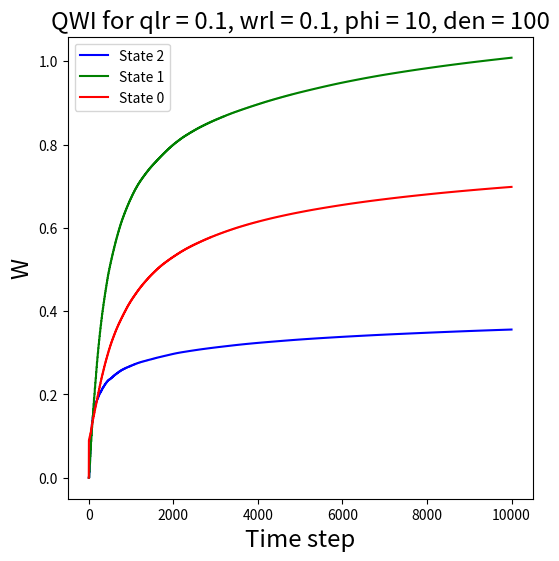

Write the Python code that produced this figure. (Note: this script raises an exception after producing the figure.)
#!/usr/bin/env python
# coding: utf-8
#Deteriorating arms - 
#for restart paper toy problem. 3 states, 2 arms.
#0,1,2 states 2 has highest gittins. so when you are passive you setup TPM such that you can only visit worse off (lower gittins) states. if 0,1,2 are in increasing gittins, you can only visit 0 from 1 if that arm is passive.
# In[114]:


import numpy as np
import math
import matplotlib.pyplot as plt
import pandas as pd
import csv
from tqdm import tqdm
# In[115]:


#initialise-
action = np.zeros(2)
reward = np.zeros(2)
state = np.zeros(2)
arm = np.zeros(2)
Q = np.zeros((3,2,3))

hist0 = []
hist1 = []
hist2 = []

W = np.zeros(3)



# In[116]:


def get_reward(state,action):
    rewards = []
    for i in range(len(state)):
        if action[i]==1:
            rewards.append((0.9)**(state[i]+1))
        else:
            rewards.append(0)
    return rewards


def transition(state,action,ct0,ct1,ct2):
    P1 = [(0.1,0.9,0),
          (0.1,0,0.9),
          (0.1,0,0.9)]
    P0 = [(1,0,0),
          (0,1,0),
          (0,0,1)]
    next_statee = []
    for i in range(len(state)):
        if action[i]==1:
            next_statee.append(np.random.choice(3,p=P1[state[i]]));
            if state[action[i]]==1:
                ct1+=1
            elif state[action[i]]==0:
                ct0+=1
            else:
                ct2+=1
        else:
            next_statee.append(np.random.choice(3,p=P0[state[i]]));
    return next_statee,ct0,ct1,ct2

def choose_arm(s,We,epsilon,num_0,num_1,num_2):
    wl= []
    p = np.array([0,0])
    x = 0 
    if np.random.random() < epsilon:
        x = np.random.choice(2)
        p[x]=1
        p = p.tolist()
        if s[x] == 0:
            num_0+=1
        elif s[x] == 1:
            num_1+=1
        else:
            num_2+=1
        return p,num_0,num_1,num_2
    else:
        indv =0;
        ind = 0;
        p = [0,0];
        for i in range(2):
            wl.append(We[s[i]])
        for i in range(2):
            indv = max(wl[i],indv)
        for i in range(2):
            if(indv==wl[i]):
                ind = i;
                break
        p[ind]=1
        return p
            
    


# In[117]:

hist = [[[],[],[],[],[],[]]]*3
whittles_value_data = []
best_HPs = []

def game(qlr,wlr,phi,den):
    gamma = 0.9
    ct0,ct1,ct2=0,0,0
    epsilon = 1
    state = np.array([0,0])
    episodes = 10000
    beta = 1
    epsilon = 1
    num_0,num_1,num_2 = 0,0,0
    for episode_no in range(episodes):
        
        
        # Tracking whittles estimates
        hist0.append(W[0])
        hist1.append(W[1])
        hist2.append(W[2])
        
        # Scheduling learning rates
        if episode_no==0:
            learning_rate = 1
        if episode_no>=1:
            learning_rate = qlr / math.ceil(episode_no / den)
            if(episode_no%phi==0):
                beta = wlr / (1 + math.ceil(episode_no * math.log(episode_no) / den))
            else:
                beta = 0
        
        # Transition
        arm,num_0,num_1,num_2 = choose_arm(s=state,We=W,epsilon=1,num_0 = num_0,num_1 = num_1, num_2=num_2)
        epsilon = max(0.1,epsilon*0.999)
        action = arm
        next_state,ct0,ct1,ct2 = transition(state,action,ct0,ct1,ct2)
        reward = get_reward(state,action)
        
        # Updates
        for i in range(2):
            for k in range(3):
                Q[state[i]][action[i]][k] += learning_rate*((1-action[i])*(W[k])+action[i]*reward[i]+gamma*(max(Q[next_state[i]][0][k],Q[next_state[i]][1][k]))-Q[state[i]][action[i]][k])
                
        for k in range(3):
            W[k] += beta*(Q[k][1][k]-Q[k][0][k])

        
        # Tracking Q-values
        for i in range(3):
            for j in range(3):
                    hist[i][j].append(Q[j][0][i])
                    hist[i][j+3].append(Q[j][1][i])
        
        
        
        state = next_state
        
    sum0 = 0
    sum1 = 0
    sum2 = 0
    for i in range(1,201):
        sum0 += hist0[-i]
        sum1 += hist1[-i]
        sum2 += hist2[-i]
    processed_W = [sum0/200,sum1/200,sum2/200]
    
    if abs(processed_W[0] - 0.9) <= 0.025 and abs(processed_W[1] - 0.815) <= 0.025 and abs(processed_W[2] - 0.7511) <= 0.025:
        print("Yes")
        HP_dict = {"qlr":qlr,"wlr":wlr,"phi":phi,"den":den,"W[0]":processed_W[0],"W[1]":processed_W[1],"W[2]":processed_W[2]}
        best_HPs.append(HP_dict)
    
    whittles_value_data.append(processed_W)
    plt.figure(figsize=(6,6))
    plt.title(f'QWI for qlr = {qlr}, wrl = {wlr}, phi = {phi}, den = {den}',fontsize='xx-large')
    plt.xlabel('Time step', fontsize = 'xx-large')
    plt.ylabel('W',fontsize = 'xx-large')
    plt.plot(hist2,'-',c='blue',label='State 2')
    plt.plot(hist1,'-',c='green',label='State 1')
    plt.plot(hist0,'-',c='red',label='State 0')
    plt.legend()

    plt.savefig(f'Plots/plot_{qlr}_{wlr}_{phi}_{den}_10000.png')
    plt.clf()
    plt.close()

        

# In[118]:

QLRs = [0.1,0.2,0.3,0.4,0.5,0.6,0.7,0.8,0.9,1]
WLRs = [0.1,0.2,0.3,0.4,0.5,0.6,0.7,0.8,0.9,1]
MODs = [10,25,50,75,100,200]
dens = [100,500,1000,2500,5000,7500,10000]

for qlr in tqdm(range(len(QLRs))):
    for wlr in WLRs:
        for phi in MODs:
            for den in dens:
                action = np.zeros(2)
                reward = np.zeros(2)
                state = np.zeros(2)
                arm = np.zeros(2)
                Q = np.zeros((3,2,3))

                hist0 = []
                hist1 = []
                hist2 = []

                W = np.zeros(3)
                hist = [[[],[],[],[],[],[]]]*3
                game(QLRs[qlr],wlr,phi,den)
                
df = pd.DataFrame(whittles_value_data, columns=['state 0', 'state 1', 'state 2'])
df.to_csv('whittles_data_10000.csv', index=False)

# In[119]:


print(W)


plt.figure(figsize=(6,6))
plt.title('Q values for k = 0',fontsize='xx-large')
plt.xlabel('Time step', fontsize = 'xx-large')
plt.ylabel('Q',fontsize = 'xx-large')
plt.plot(hist[0][0],'-',c='blue',label='Q[0][0][0]')
plt.plot(hist[0][1],'-',c='green',label='Q[1][0][0]')
plt.plot(hist[0][2],'-',c='red',label='Q[2][0][0]')
plt.plot(hist[0][3],'-',c='cyan',label='Q[0][1][0]')
plt.plot(hist[0][4],'-',c='orange',label='Q[1][1][0]')
plt.plot(hist[0][5],'-',c='black',label='Q[2][1][0]')
plt.legend()


plt.figure(figsize=(6,6))
plt.title('Q values for k = 1',fontsize='xx-large')
plt.xlabel('Time step', fontsize = 'xx-large')
plt.ylabel('Q',fontsize = 'xx-large')
plt.plot(hist[1][0],'-',c='blue',label='Q[0][0][1]')
plt.plot(hist[1][1],'-',c='green',label='Q[1][0][1]')
plt.plot(hist[1][2],'-',c='red',label='Q[2][0][1]')
plt.plot(hist[1][3],'-',c='cyan',label='Q[0][1][1]')
plt.plot(hist[1][4],'-',c='orange',label='Q[1][1][1]')
plt.plot(hist[1][5],'-',c='black',label='Q[2][1][1]')
plt.legend()


plt.figure(figsize=(6,6))
plt.title('Q values for k = 2',fontsize='xx-large')
plt.xlabel('Time step', fontsize = 'xx-large')
plt.ylabel('Q',fontsize = 'xx-large')
plt.plot(hist[2][0],'-',c='blue',label='Q[0][0][2]')
plt.plot(hist[2][1],'-',c='green',label='Q[1][0][2]')
plt.plot(hist[2][2],'-',c='red',label='Q[2][0][2]')
plt.plot(hist[2][3],'-',c='cyan',label='Q[0][1][2]')
plt.plot(hist[2][4],'-',c='orange',label='Q[1][1][2]')
plt.plot(hist[2][5],'-',c='black',label='Q[2][1][2]')


plt.legend()


# In[120]:


plt.figure(figsize=(6,6))
plt.title('QWI',fontsize='xx-large')
plt.xlabel('Time step', fontsize = 'xx-large')
plt.ylabel('W',fontsize = 'xx-large')
plt.plot(hist2,'-',c='blue',label='State 2')
plt.plot(hist1,'-',c='green',label='State 1')
plt.plot(hist0,'-',c='red',label='State 0')
plt.legend()

plt.show()


# In[113]:


print("Whittle's index for state 0",hist0[len(hist0)-1])
print("Whittle's index for state 1",hist1[len(hist1)-1])
print("Whittle's index for state 2",hist2[len(hist2)-1])

print(best_HPs)

with open('HP_data_10000.csv', 'w', newline='') as csv_file:
    # Assuming all dictionaries have the same keys
    fieldnames = best_HPs[0].keys()
    writer = csv.DictWriter(csv_file, fieldnames=fieldnames)
    
    writer.writeheader()  # Write the header
    writer.writerows(best_HPs)  # Write the data
# In[ ]:
